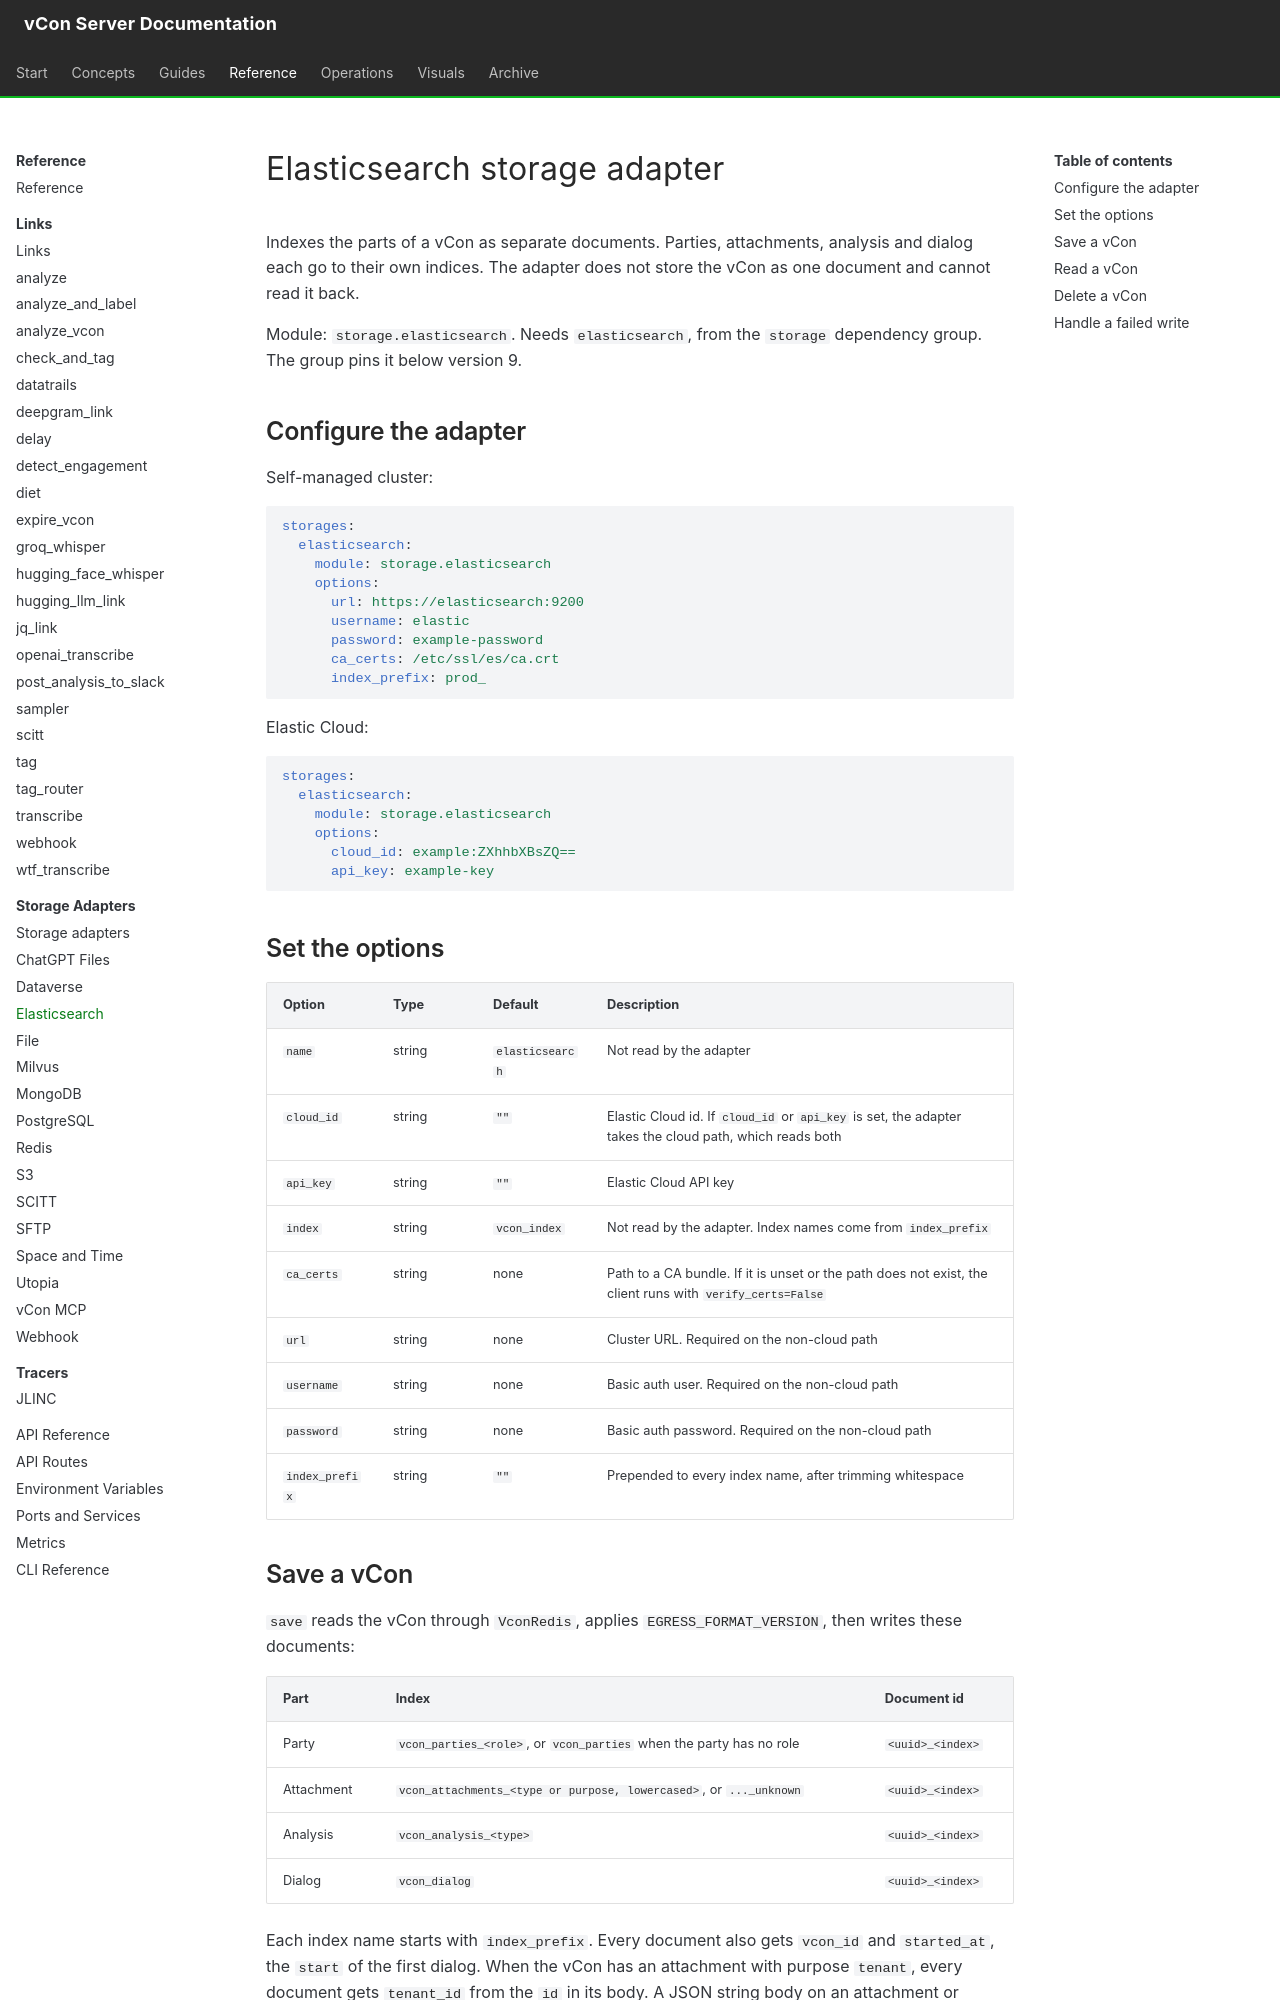

repository: vcon-dev/vcon-server · page: reference/storage-adapters/elasticsearch/index.html · generator: mkdocs

# Elasticsearch storage adapter

Indexes the parts of a vCon as separate documents. Parties, attachments, analysis and dialog each go to their own indices. The adapter does not store the vCon as one document and cannot read it back.

Module: `storage.elasticsearch`. Needs `elasticsearch`, from the `storage` dependency group. The group pins it below version 9.

## Configure the adapter

Self-managed cluster:

```yaml
storages:
  elasticsearch:
    module: storage.elasticsearch
    options:
      url: https://elasticsearch:9200
      username: elastic
      password: example-password
      ca_certs: /etc/ssl/es/ca.crt
      index_prefix: prod_
```

Elastic Cloud:

```yaml
storages:
  elasticsearch:
    module: storage.elasticsearch
    options:
      cloud_id: example:ZXhhbXBsZQ==
      api_key: example-key
```

## Set the options

| Option | Type | Default | Description |
|---|---|---|---|
| `name` | string | `elasticsearch` | Not read by the adapter |
| `cloud_id` | string | `""` | Elastic Cloud id. If `cloud_id` or `api_key` is set, the adapter takes the cloud path, which reads both |
| `api_key` | string | `""` | Elastic Cloud API key |
| `index` | string | `vcon_index` | Not read by the adapter. Index names come from `index_prefix` |
| `ca_certs` | string | none | Path to a CA bundle. If it is unset or the path does not exist, the client runs with `verify_certs=False` |
| `url` | string | none | Cluster URL. Required on the non-cloud path |
| `username` | string | none | Basic auth user. Required on the non-cloud path |
| `password` | string | none | Basic auth password. Required on the non-cloud path |
| `index_prefix` | string | `""` | Prepended to every index name, after trimming whitespace |
